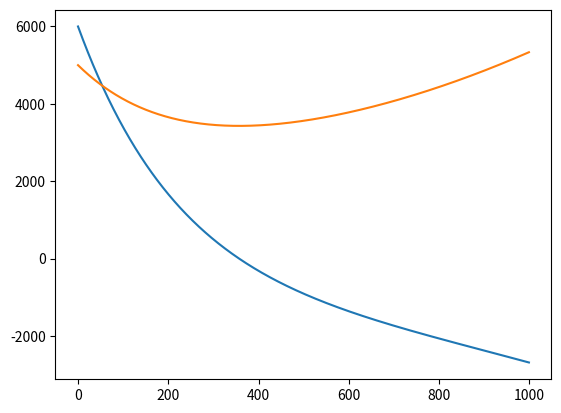

The matplotlib source for this figure:
import matplotlib.pyplot as plt
import numpy as np
import math
from scipy.integrate import odeint

##Constants Variables

#Attriton Rate G
alpha = 0.0023

beta = 0.0023

#Attrition Rate I
gamma = 0.0019

delta = 0.0034

#level of intellegence, mu elemer [0, 1].
mu = 1

#Collateral Damage Effect
thetaV = 0.00095


def Combat(state, t):
    #Government
    g = state[0]
    #Terrys
    i = state[1]

    #Calcs
    dg = -alpha*i + beta - delta*g
    di = -gamma*g*(mu + (1 - mu) * i) + theta(c(g,i))

    return [dg,di]

def c(g,i):
    return gamma*g*(1-mu)*(1-i)

def theta(c):
    return thetaV*c*c

x0 = [6000,5000]

t = np.arange(1000)
x =odeint(Combat,x0,t)

gGraph = x[:,0]
iGraph = x[:,1]

plt.plot(t,gGraph)
plt.plot(t,iGraph)
plt.show()